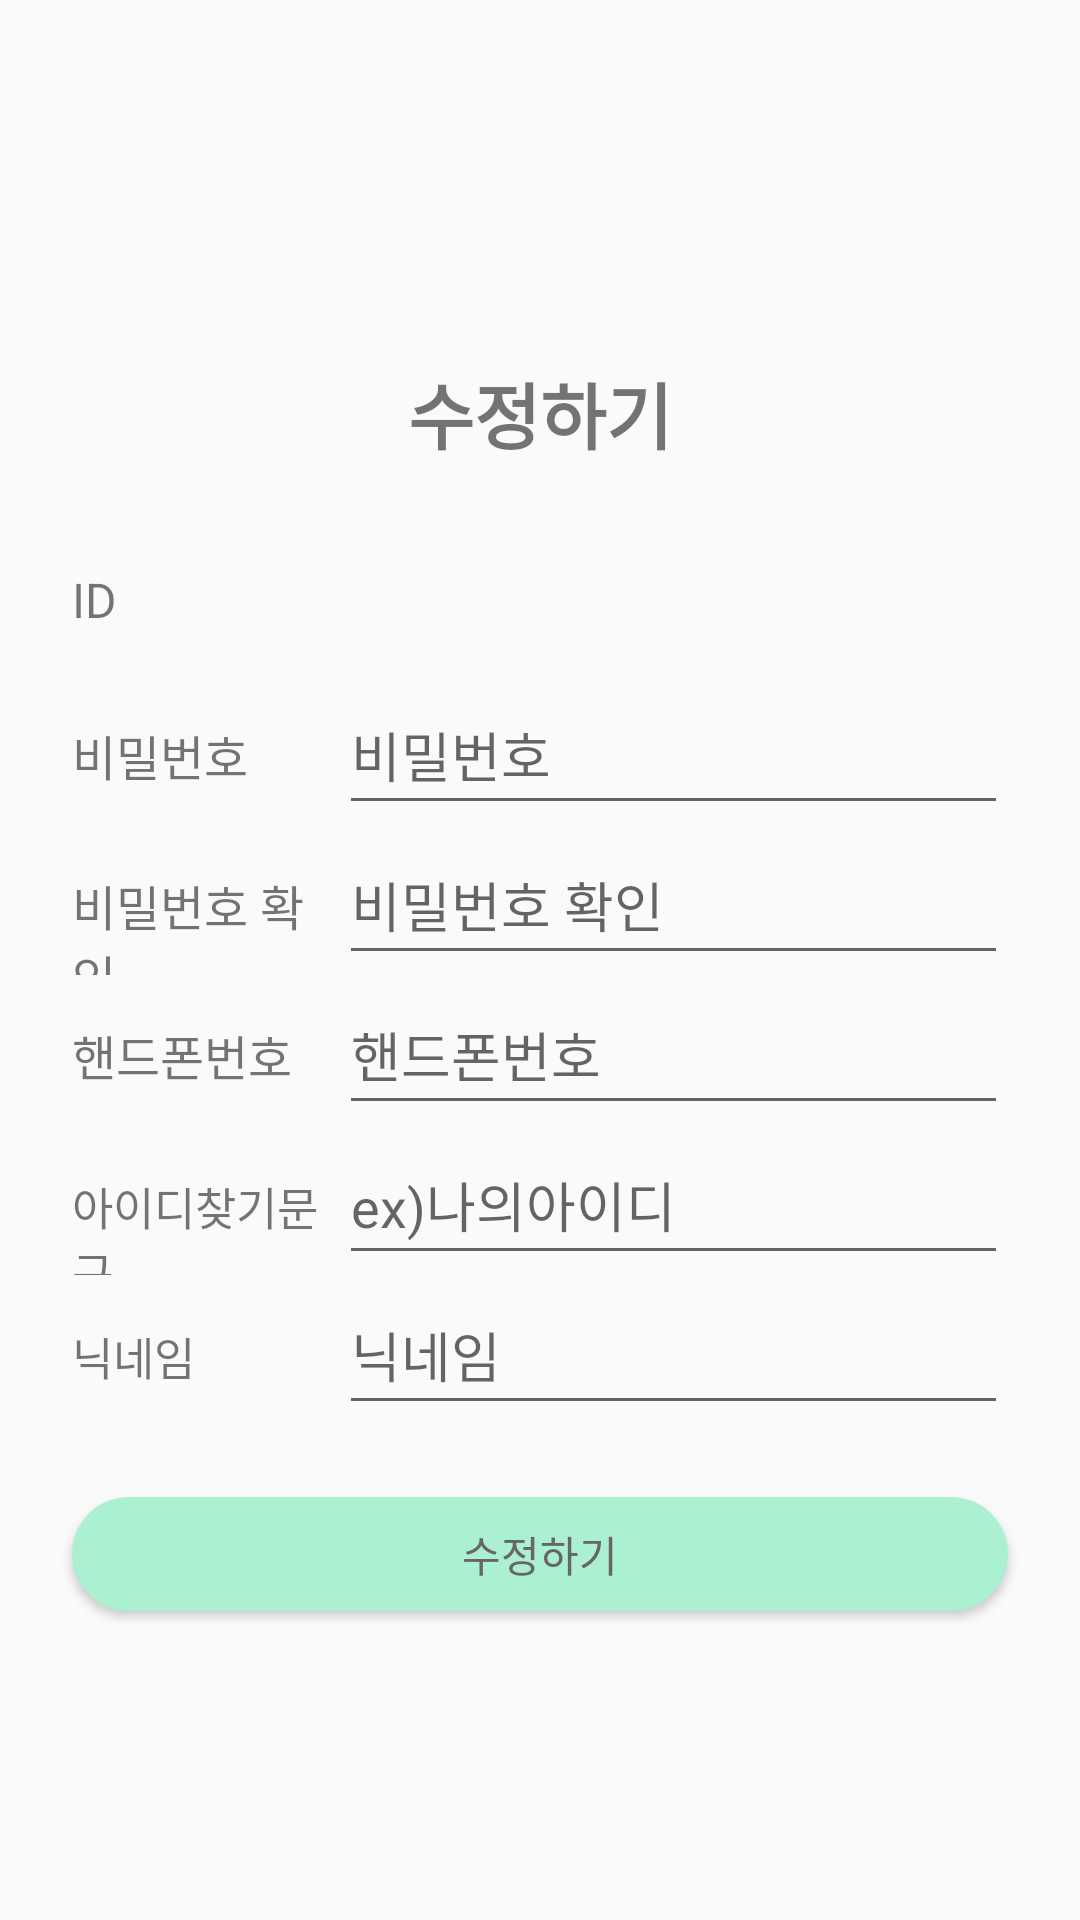

Produce the Android XML layout that renders to this screen, including the resource entries it uses.
<!-- AndroidManifest.xml: application theme Theme.StockTracker -->
<!-- res/layout/activity_update_user.xml -->
<?xml version="1.0" encoding="utf-8"?>
<LinearLayout xmlns:android="http://schemas.android.com/apk/res/android"
    xmlns:app="http://schemas.android.com/apk/res-auto"
    xmlns:tools="http://schemas.android.com/tools"
    android:layout_width="match_parent"
    android:layout_height="match_parent"
    android:orientation="vertical"
    tools:context=".Login.UpdateUserActivity">

    <TextView android:id="@+id/join_text"
        android:layout_width="match_parent"
        android:layout_height="wrap_content"
        android:gravity="center"
        android:textSize="24sp"
        android:textStyle="bold"
        android:layout_marginTop="120dp"
        android:layout_marginBottom="20dp"
        android:text="@string/update" />

    <LinearLayout
        android:layout_width="match_parent"
        android:layout_height="wrap_content"
        android:layout_marginLeft="24dp"
        android:layout_marginRight="24dp">

        <TextView android:id="@+id/text_id"
            android:layout_width="0dp"
            android:layout_height="50dp"
            android:layout_weight="2"
            android:gravity="center_vertical"
            android:textSize="16sp"
            android:text="@string/id" />

        <TextView android:id="@+id/id"
            android:layout_width="0dp"
            android:layout_height="50dp"
            android:textSize="16sp"
            android:layout_weight="5" />

    </LinearLayout>

    <LinearLayout
        android:layout_width="match_parent"
        android:layout_height="wrap_content"
        android:layout_marginLeft="24dp"
        android:layout_marginRight="24dp">

        <TextView android:id="@+id/text_password"
            android:layout_width="0dp"
            android:layout_height="50dp"
            android:layout_weight="2"
            android:gravity="center_vertical"
            android:textSize="16sp"
            android:text="@string/password_text" />

        <EditText android:id="@+id/password"
            android:layout_width="0dp"
            android:layout_height="50dp"
            android:layout_weight="5"
            android:inputType="textPassword"
            android:hint="@string/password_text" />

    </LinearLayout>

    <LinearLayout
        android:layout_width="match_parent"
        android:layout_height="wrap_content"
        android:layout_marginLeft="24dp"
        android:layout_marginRight="24dp">

        <TextView android:id="@+id/text_password_check"
            android:layout_width="0dp"
            android:layout_height="50dp"
            android:layout_weight="2"
            android:gravity="center_vertical"
            android:textSize="16sp"
            android:text="@string/password_check_text" />

        <EditText android:id="@+id/password_check"
            android:layout_width="0dp"
            android:layout_height="50dp"
            android:layout_weight="5"
            android:inputType="textPassword"
            android:hint="@string/password_check_text" />

    </LinearLayout>

    <LinearLayout
        android:layout_width="match_parent"
        android:layout_height="wrap_content"
        android:layout_marginLeft="24dp"
        android:layout_marginRight="24dp">

        <TextView android:id="@+id/text_phone"
            android:layout_width="0dp"
            android:layout_height="50dp"
            android:layout_weight="2"
            android:gravity="center_vertical"
            android:textSize="16sp"
            android:text="@string/phone" />

        <EditText android:id="@+id/phone"
            android:layout_width="0dp"
            android:layout_height="50dp"
            android:layout_weight="5"
            android:inputType="phone"
            android:maxLength="13"
            android:hint="@string/phone" />

    </LinearLayout>

    <LinearLayout
        android:layout_width="match_parent"
        android:layout_height="wrap_content"
        android:layout_marginLeft="24dp"
        android:layout_marginRight="24dp">

        <TextView android:id="@+id/text_find_id_phrase"
            android:layout_width="0dp"
            android:layout_height="50dp"
            android:layout_weight="2"
            android:gravity="center_vertical"
            android:textSize="15sp"
            android:text="@string/find_id_phrase" />

        <EditText android:id="@+id/find_id_phrase"
            android:layout_width="0dp"
            android:layout_height="50dp"
            android:layout_weight="5"
            android:hint="@string/find_id_phrase_ex" />

    </LinearLayout>

    <LinearLayout
        android:layout_width="match_parent"
        android:layout_height="wrap_content"
        android:layout_marginLeft="24dp"
        android:layout_marginRight="24dp">

        <TextView android:id="@+id/text_nickname"
            android:layout_width="0dp"
            android:layout_height="50dp"
            android:layout_weight="2"
            android:gravity="center_vertical"
            android:textSize="15sp"
            android:text="@string/nickname" />

        <EditText android:id="@+id/nickname"
            android:layout_width="0dp"
            android:layout_height="50dp"
            android:layout_weight="5"
            android:hint="@string/nickname" />

    </LinearLayout>

    <Button
        android:id="@+id/update_btn"
        android:layout_width="match_parent"
        android:layout_height="38dp"
        android:layout_margin="24dp"
        android:background="@drawable/btn_mint"
        android:gravity="center"
        android:text="@string/update" />

</LinearLayout>
<!-- resources referenced by this layout -->
<resources>
  <!-- drawable btn_mint (drawable-v24) -->
  <?xml version="1.0" encoding="utf-8"?>
  <shape xmlns:android="http://schemas.android.com/apk/res/android"
      android:shape="rectangle">
  
      <solid android:color="#AAF0D1" />
  
      <corners
          android:bottomLeftRadius="20dp"
          android:bottomRightRadius="20dp"
          android:topLeftRadius="20dp"
          android:topRightRadius="20dp" />
  
  </shape>
  <string name="find_id_phrase">아이디찾기문구</string>
  <string name="find_id_phrase_ex">ex)나의아이디</string>
  <string name="id">ID</string>
  <string name="nickname">닉네임</string>
  <string name="password_check_text">비밀번호 확인</string>
  <string name="password_text">비밀번호</string>
  <string name="phone">핸드폰번호</string>
  <string name="update">수정하기</string>
  <style name="Theme.StockTracker" parent="Theme.AppCompat.Light.NoActionBar">
          
          <item name="colorPrimary">#AAF0D1</item>
          <item name="colorPrimaryVariant">#F0FFF0</item>
          <item name="colorOnPrimary">@color/black</item>
          <item name="android:textColorPrimary">@color/black</item>
          
          <item name="colorSecondary">@color/teal_200</item>
          <item name="colorSecondaryVariant">@color/teal_700</item>
          <item name="colorOnSecondary">@color/black</item>
          
          <item name="android:statusBarColor" tools:targetApi="l">?attr/colorPrimaryVariant</item>
          
          <item name="android:windowFullscreen">true</item>
      </style>
  <color name="black">#FF666666</color>
  <color name="teal_200">#FF03DAC5</color>
  <color name="teal_700">#FF018786</color>
</resources>
